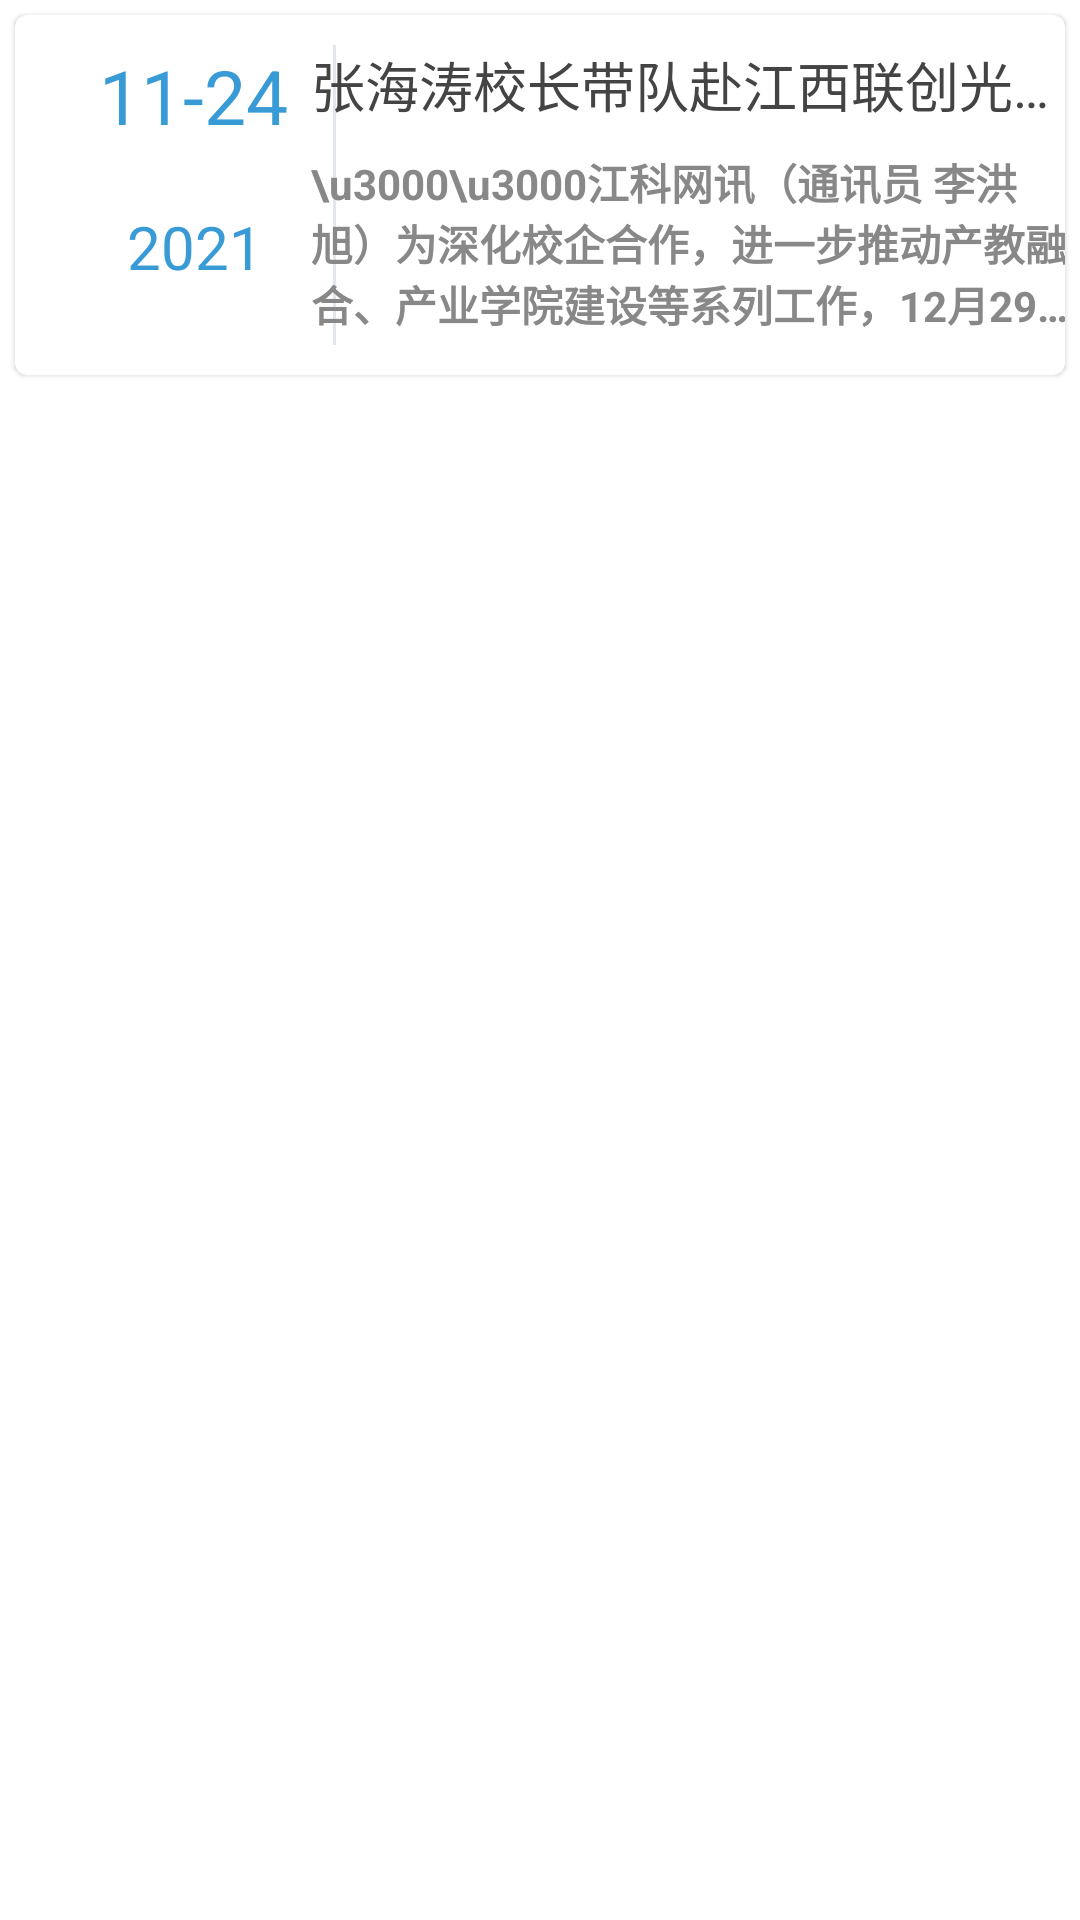

Layout XML and referenced resources for this Android screen:
<!-- AndroidManifest.xml: application theme Theme.Schoolcommunity -->
<!-- res/layout/recyclerview_jxut_item.xml -->
<?xml version="1.0" encoding="utf-8"?>
<LinearLayout xmlns:android="http://schemas.android.com/apk/res/android"
    xmlns:app="http://schemas.android.com/apk/res-auto"
    xmlns:tools="http://schemas.android.com/tools"
    android:layout_width="match_parent"
    android:layout_height="wrap_content">

    <com.google.android.material.card.MaterialCardView
        android:id="@+id/jxutnews_card"
        android:layout_width="match_parent"
        android:layout_height="wrap_content"
        android:layout_marginStart="5dp"
        android:layout_marginTop="5dp"
        android:layout_marginEnd="5dp"
        android:layout_marginBottom="5dp">

        <androidx.constraintlayout.widget.ConstraintLayout
            android:layout_width="match_parent"
            android:layout_height="wrap_content"
            android:paddingTop="10dp"
            android:paddingBottom="10dp">


            <com.google.android.material.textview.MaterialTextView
                android:id="@+id/jxutnews_timemonth"
                android:layout_width="wrap_content"
                android:layout_height="wrap_content"
                android:layout_marginStart="28dp"
                android:layout_marginTop="8dp"
                android:gravity="center"
                android:text="11-24"
                android:textColor="#399bd6"
                android:textSize="25sp"
                app:layout_constraintBottom_toBottomOf="@+id/jxutnews_timeyear"
                app:layout_constraintStart_toStartOf="parent"
                app:layout_constraintTop_toTopOf="@+id/jxutnews_timeyear"
                tools:ignore="MissingConstraints" />

            <com.google.android.material.textview.MaterialTextView
                android:id="@+id/jxutnews_timeyear"
                android:layout_width="wrap_content"
                android:layout_height="wrap_content"
                android:layout_marginTop="20dp"
                android:gravity="center"
                android:src="@color/yellow"
                android:text="2021"
                android:textColor="#399bd6"
                android:textSize="20sp"
                app:layout_constraintEnd_toEndOf="@+id/jxutnews_timemonth"
                app:layout_constraintHorizontal_bias="0.529"
                app:layout_constraintStart_toStartOf="@+id/jxutnews_timemonth"
                app:layout_constraintTop_toBottomOf="@+id/jxutnews_timemonth"
                tools:ignore="MissingConstraints" />

            <View
                android:id="@+id/view"
                android:layout_width="1dp"
                android:layout_height="100dp"
                android:layout_gravity="center_horizontal"
                android:layout_marginLeft="15dp"
                android:background="#e2e7ed"
                app:layout_constraintStart_toEndOf="@+id/jxutnews_timemonth"
                app:layout_constraintTop_toTopOf="@+id/jxutnews_timemonth"
                tools:ignore="MissingConstraints" />

            <com.google.android.material.textview.MaterialTextView
                android:id="@+id/jxutnews_title"
                text-overflow="ellipsis"
                android:layout_width="260dp"
                android:layout_height="wrap_content"
                android:ellipsize="end"
                android:maxLines="1"
                android:fontFamily="@font/pfont"
                android:text="张海涛校长带队赴江西联创光电科技股份有限公司进行校企合作洽谈"
                android:textColor="#444444"
                android:textSize="18sp"
                app:layout_constraintEnd_toEndOf="parent"
                app:layout_constraintStart_toEndOf="@+id/view"
                app:layout_constraintTop_toTopOf="@+id/jxutnews_timemonth"
                tools:ignore="MissingConstraints" />

            <com.google.android.material.textview.MaterialTextView
                android:id="@+id/jxutnews_content"
                android:layout_width="260dp"
                android:layout_height="wrap_content"
                android:layout_marginTop="5dp"
                android:ellipsize="end"
                android:maxLines="3"
                android:textStyle="bold"
                android:text="\u3000\u3000江科网讯（通讯员 李洪旭）为深化校企合作，进一步推动产教融合、产业学院建设等系列工作，12月29日上午，校长张海涛带队赴江西联创光电科技股份有限公司进行走访洽谈，副校长李玮陪同。校企合作处、人事处、科研处、人工智能学院、信息工程学院等部门（单位）负责人及相关人员随同参加。 座谈会上，江西联创光电科技股份有限公司董事长曾智斌首先对张海涛校长一行表示热烈欢迎。他回顾了与江西科技学院的合作历史，并介绍公司"
                android:textColor="#888888"
                app:layout_constraintBottom_toBottomOf="@+id/view"
                app:layout_constraintEnd_toEndOf="@+id/jxutnews_title"
                app:layout_constraintStart_toStartOf="@+id/jxutnews_title"
                app:layout_constraintTop_toBottomOf="@+id/jxutnews_title"
                tools:ignore="MissingConstraints" />
        </androidx.constraintlayout.widget.ConstraintLayout>
    </com.google.android.material.card.MaterialCardView>
</LinearLayout>
<!-- resources referenced by this layout -->
<resources>
  <color name="yellow">#FFFF00</color>
  <style name="Theme.Schoolcommunity" parent="Theme.MaterialComponents.Light.NoActionBar">
          
          <item name="colorPrimary">@color/appbar_color</item>
          <item name="colorPrimaryVariant">@color/appbar_color</item>
          <item name="colorOnPrimary">@color/white</item>
          
          <item name="colorSecondary">@color/teal_200</item>
          <item name="colorSecondaryVariant">@color/teal_700</item>
          <item name="colorOnSecondary">@color/appbar_title</item>
          
          <item name="android:statusBarColor">?attr/colorPrimaryVariant</item>
          
      </style>
  <color name="appbar_color">#ffeb3b</color>
  <color name="white">#FFFFFFFF</color>
  <color name="teal_200">#FF03DAC5</color>
  <color name="teal_700">#FF018786</color>
  <color name="appbar_title">#FF000000</color>
</resources>
